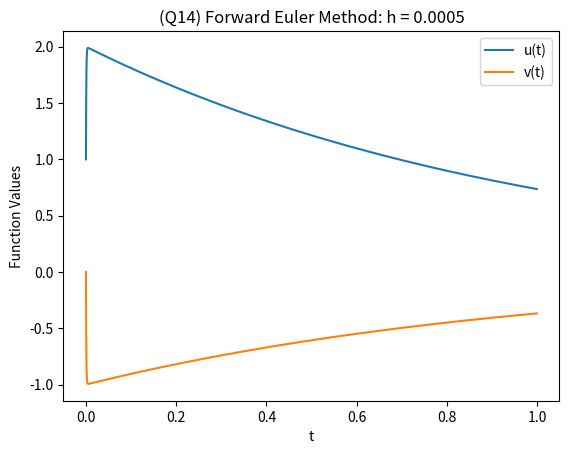
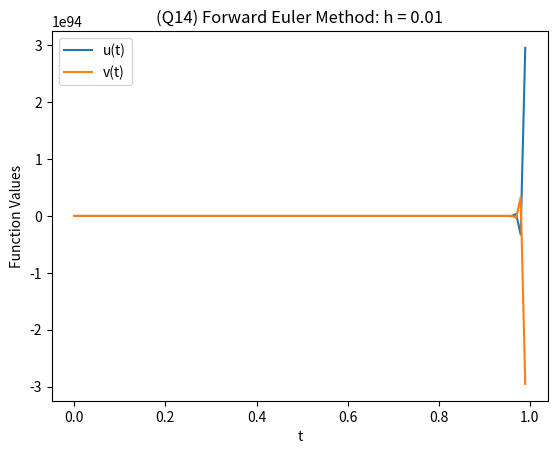
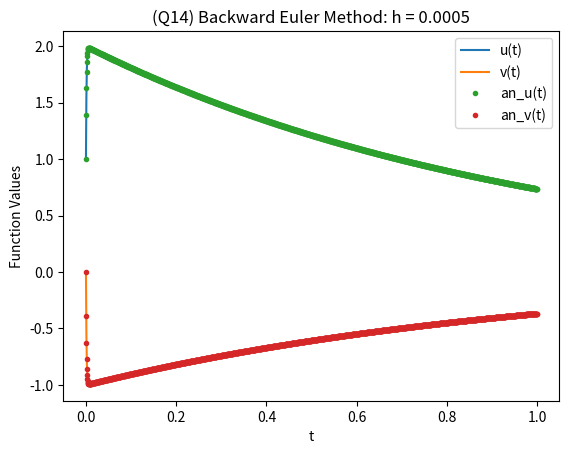
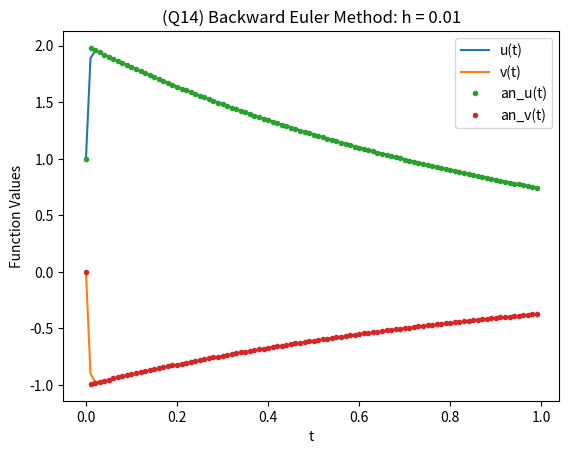

Generate these figures, in order, with matplotlib:
#!/usr/bin/env python3
# -*- coding: utf-8 -*-
"""
Created on Mon May 31 14:10:04 2021

[redacted]
"""

#q14
import numpy as np
import matplotlib.pyplot as plt


def newtonraphson_lin(F,J,x0):
    X0 = x0;
    invJ = np.linalg.inv(J)
    xnew = x0-invJ@F(x0,J,X0)

    #val = int((np.sum((xnew-x0)>=eps*np.ones(len(x0))))/len(x0))
    counter = 0
    while (abs(xnew[0]-x0[0])>0.0001)and(abs(xnew[1]-x0[1])>0.0001):
        x0 = xnew
        xnew = x0-invJ@F(x0,J,X0)
        counter+=1
    return xnew

def F(x,J,X0):
    val = J@x - X0
    return val


def backward_euler(A,x0,t):
    x0 = np.array(x0)
    t = np.array(t)

    x = np.zeros((len(t),np.size(x0)))
    x[0,:] = x0
    h = t[1]-t[0]
    J = np.identity(np.shape(A)[0]) - h*A
    
    for i in range(len(t)-1):
        x[i+1,:] = newtonraphson_lin(F,J,x[i,:])
    return np.array(x)


def forward_euler(A,x0,t):
    x0 = np.array(x0)
    t = np.array(t)

    x = np.zeros((len(t),np.size(x0)))
    x[0,:] = x0
    h = t[1]-t[0]

    for i in range(len(t)-1):
        x[i+1,:] = x[i,:] + h*A@x[i,:]
    return np.array(x)

##################################################

A = np.array([[998,1998],[-999,-1999]])
# J = lambda h: np.array([[1-998*h,-1998*h],[+998*h,1+1999*h]]) #this is Jacobian of the root finding function, F

X0 = np.array([1,0])

'''
Forward Euler method stable for h<= 2/(min|lambda|), where 
lambda are the eigen values. Here, 
lambda = -1, -1000
=> h_stable <= 2/1000

For h_stable = 0.001
h_stab/2 = 0.0005
10*h_stab = 0.01
'''

h1 = 0.0005; h2 = 0.01;

t1 = np.arange(0,1,h1)
t2 = np.arange(0,1,h2)

f_X1 = forward_euler(A,X0,t1)
f_X2 = forward_euler(A,X0,t2)

plt.figure()
plt.plot(t1,f_X1[:,0],t1,f_X1[:,1])
plt.legend(['u(t)','v(t)'])
plt.xlabel('t'); plt.ylabel('Function Values')
plt.title('(Q14) Forward Euler Method: h = 0.0005')
plt.savefig('Q14_FowardEuler_Stable.png')

plt.figure()
plt.plot(t2,f_X2[:,0],t2,f_X2[:,1])
plt.legend(['u(t)','v(t)'])
plt.xlabel('t'); plt.ylabel('Function Values')
plt.title('(Q14) Forward Euler Method: h = 0.01')
plt.savefig('Q14_FowardEuler_Unstable.png')

analytic_u = lambda t: 2*np.exp(-t)-np.exp(-1000*t)
analytic_v = lambda t: -np.exp(-t)+np.exp(-1000*t)

########################################################

b_X1 = backward_euler(A,X0,t1)
b_X2 = backward_euler(A,X0,t2)

plt.figure()
plt.plot(t1,b_X1[:,0],t1,b_X1[:,1])
plt.plot(t1,analytic_u(t1),'.',t1,analytic_v(t1),'.')
plt.legend(['u(t)','v(t)','an_u(t)','an_v(t)'])
plt.xlabel('t'); plt.ylabel('Function Values')
plt.title('(Q14) Backward Euler Method: h = 0.0005')
plt.savefig('Q14_BackwardEuler_h1.png')

plt.figure()
plt.plot(t2,b_X2[:,0],t2,b_X2[:,1])
plt.plot(t2,analytic_u(t2),'.',t2,analytic_v(t2),'.')
plt.legend(['u(t)','v(t)','an_u(t)','an_v(t)'])
plt.xlabel('t'); plt.ylabel('Function Values')
plt.title('(Q14) Backward Euler Method: h = 0.01')
plt.savefig('Q14_BackwardEuler_h2.png')

'''
The analytic solutions are almost completely
 coincident onto the solutions obtained by backwards 
 Euler method
 '''